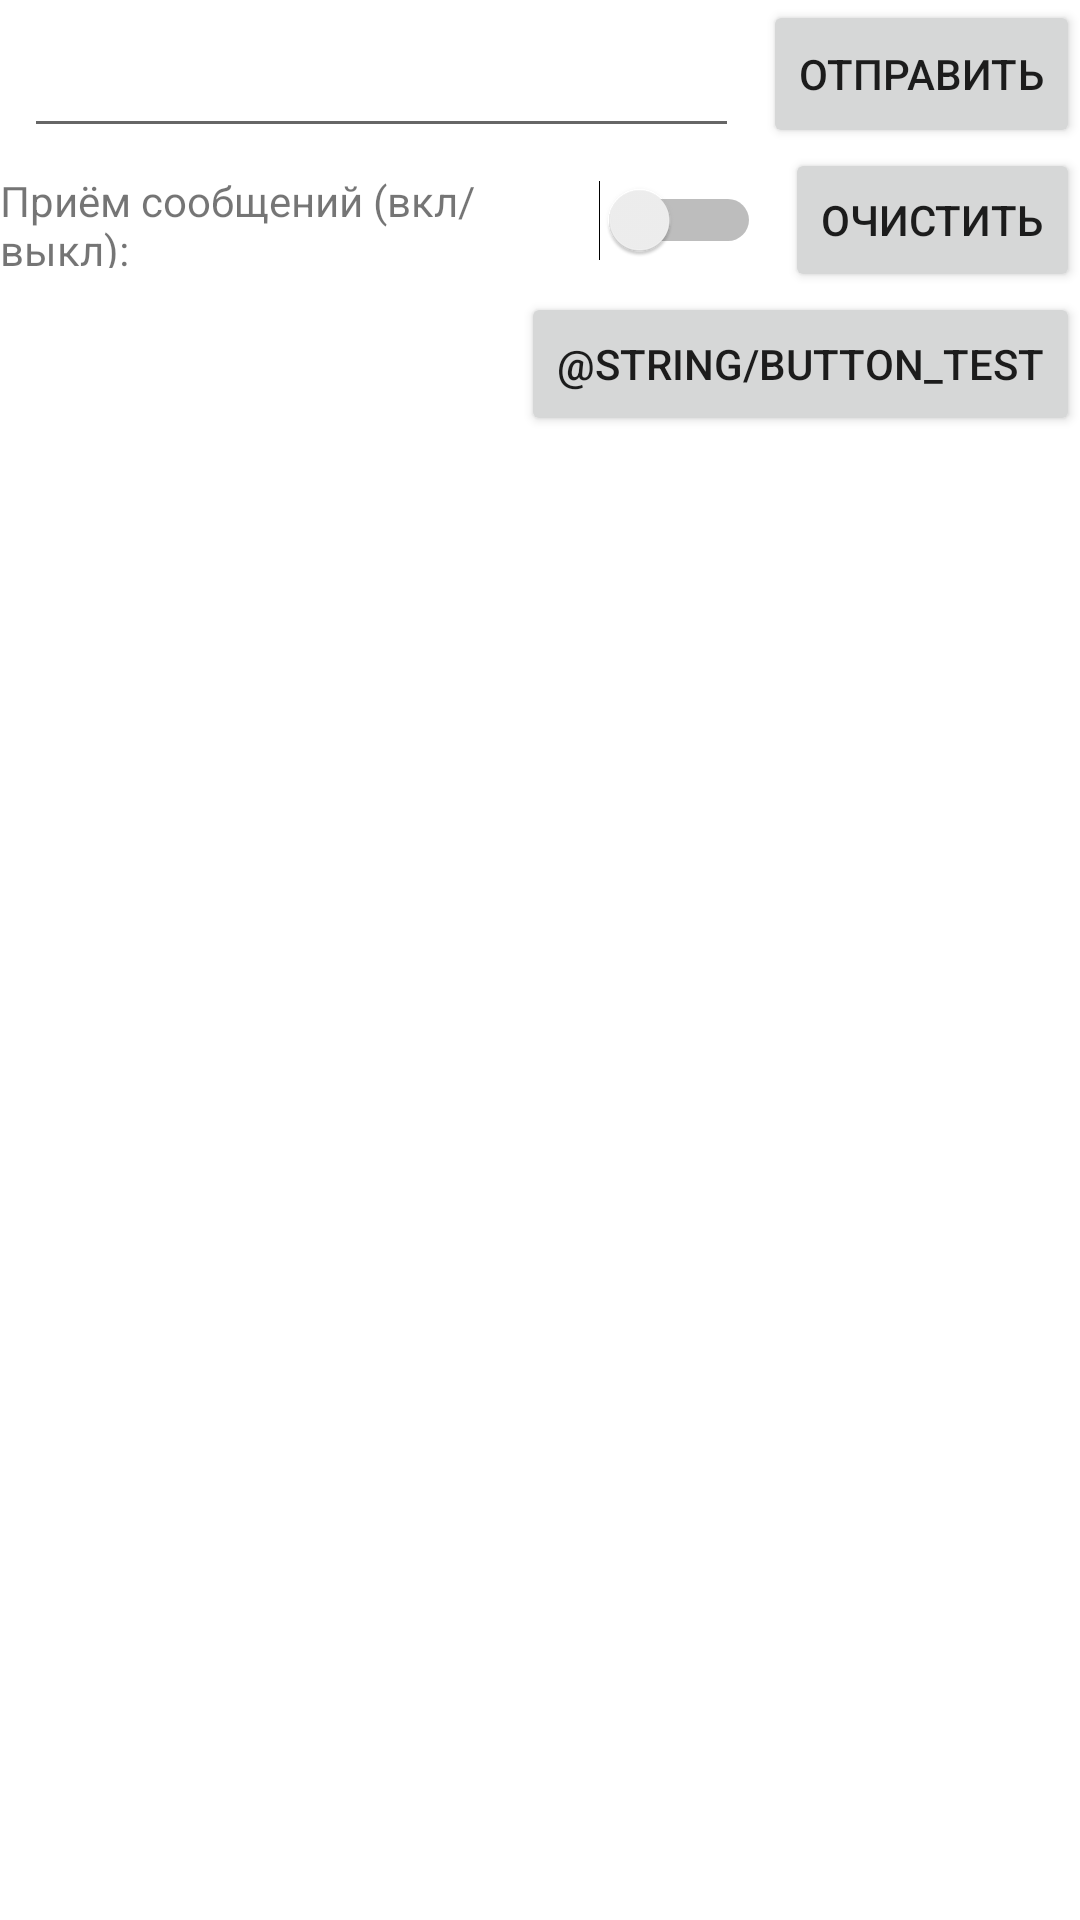

Reconstruct the res/layout file that produces this screen, plus the resources it refers to.
<!-- AndroidManifest.xml: application theme AppTheme -->
<!-- res/layout/fragment_chat.xml -->
<?xml version="1.0" encoding="utf-8"?>
<RelativeLayout xmlns:android="http://schemas.android.com/apk/res/android"
    android:layout_width="match_parent"
    android:layout_height="match_parent">

    <Button
        android:id="@+id/buttonSend"
        android:layout_width="wrap_content"
        android:layout_height="wrap_content"
        android:layout_alignParentTop="true"
        android:layout_alignParentEnd="true"
        android:layout_alignBottom="@id/input"
        android:text="@string/send"/>

    <Button
        android:id="@+id/buttonClear"
        android:layout_width="wrap_content"
        android:layout_height="wrap_content"
        android:layout_alignParentEnd="true"
        android:layout_below="@id/buttonSend"
        android:text="@string/button_clear"/>

    <Button
        android:id="@+id/buttonTest"
        android:layout_width="wrap_content"
        android:layout_height="wrap_content"
        android:layout_alignParentEnd="true"
        android:layout_below="@id/buttonClear"
        android:text="@string/button_test"/>

    <EditText
        android:id="@+id/input"
        android:layout_width="match_parent"
        android:layout_height="wrap_content"
        android:layout_alignParentTop="true"
        android:layout_toStartOf="@id/buttonSend"
        android:lines="1"
        android:layout_margin="8dp"/>

    <TextView
        android:id="@+id/view"
        android:layout_width="match_parent"
        android:layout_height="match_parent"
        android:layout_margin="@dimen/stdMargin"
        android:layout_below="@id/buttonClear"
        android:layout_above="@id/statusService"/>

    <Switch
        android:id="@+id/statusService"
        android:layout_width="wrap_content"
        android:layout_height="wrap_content"
        android:layout_toStartOf="@id/buttonClear"
        android:layout_alignTop="@id/buttonClear"
        android:layout_alignBottom="@id/buttonClear"
        android:layout_margin="@dimen/stdMargin"/>

    <TextView
        android:layout_width="match_parent"
        android:layout_height="wrap_content"
        android:layout_alignBottom="@id/statusService"
        android:layout_alignTop="@id/statusService"
        android:layout_toStartOf="@id/statusService"
        android:layout_alignParentStart="true"
        android:textAlignment="gravity"
        android:gravity="center_vertical"
        android:text="@string/label_status_service"/>

</RelativeLayout>
<!-- resources referenced by this layout -->
<resources>
  <dimen name="stdMargin">8dp</dimen>
  <string name="button_clear">очистить</string>
  <string name="label_status_service">Приём сообщений (вкл/выкл):</string>
  <string name="send">Отправить</string>
  <style name="AppTheme" parent="Theme.MaterialComponents.Light.DarkActionBar">
          
          <item name="colorPrimary">@color/colorPrimary</item>
          <item name="colorPrimaryDark">@color/colorPrimaryDark</item>
          <item name="colorAccent">@color/colorAccent</item>
      </style>
  <color name="colorPrimary">#008577</color>
  <color name="colorPrimaryDark">#00574B</color>
  <color name="colorAccent">#D81B60</color>
</resources>
